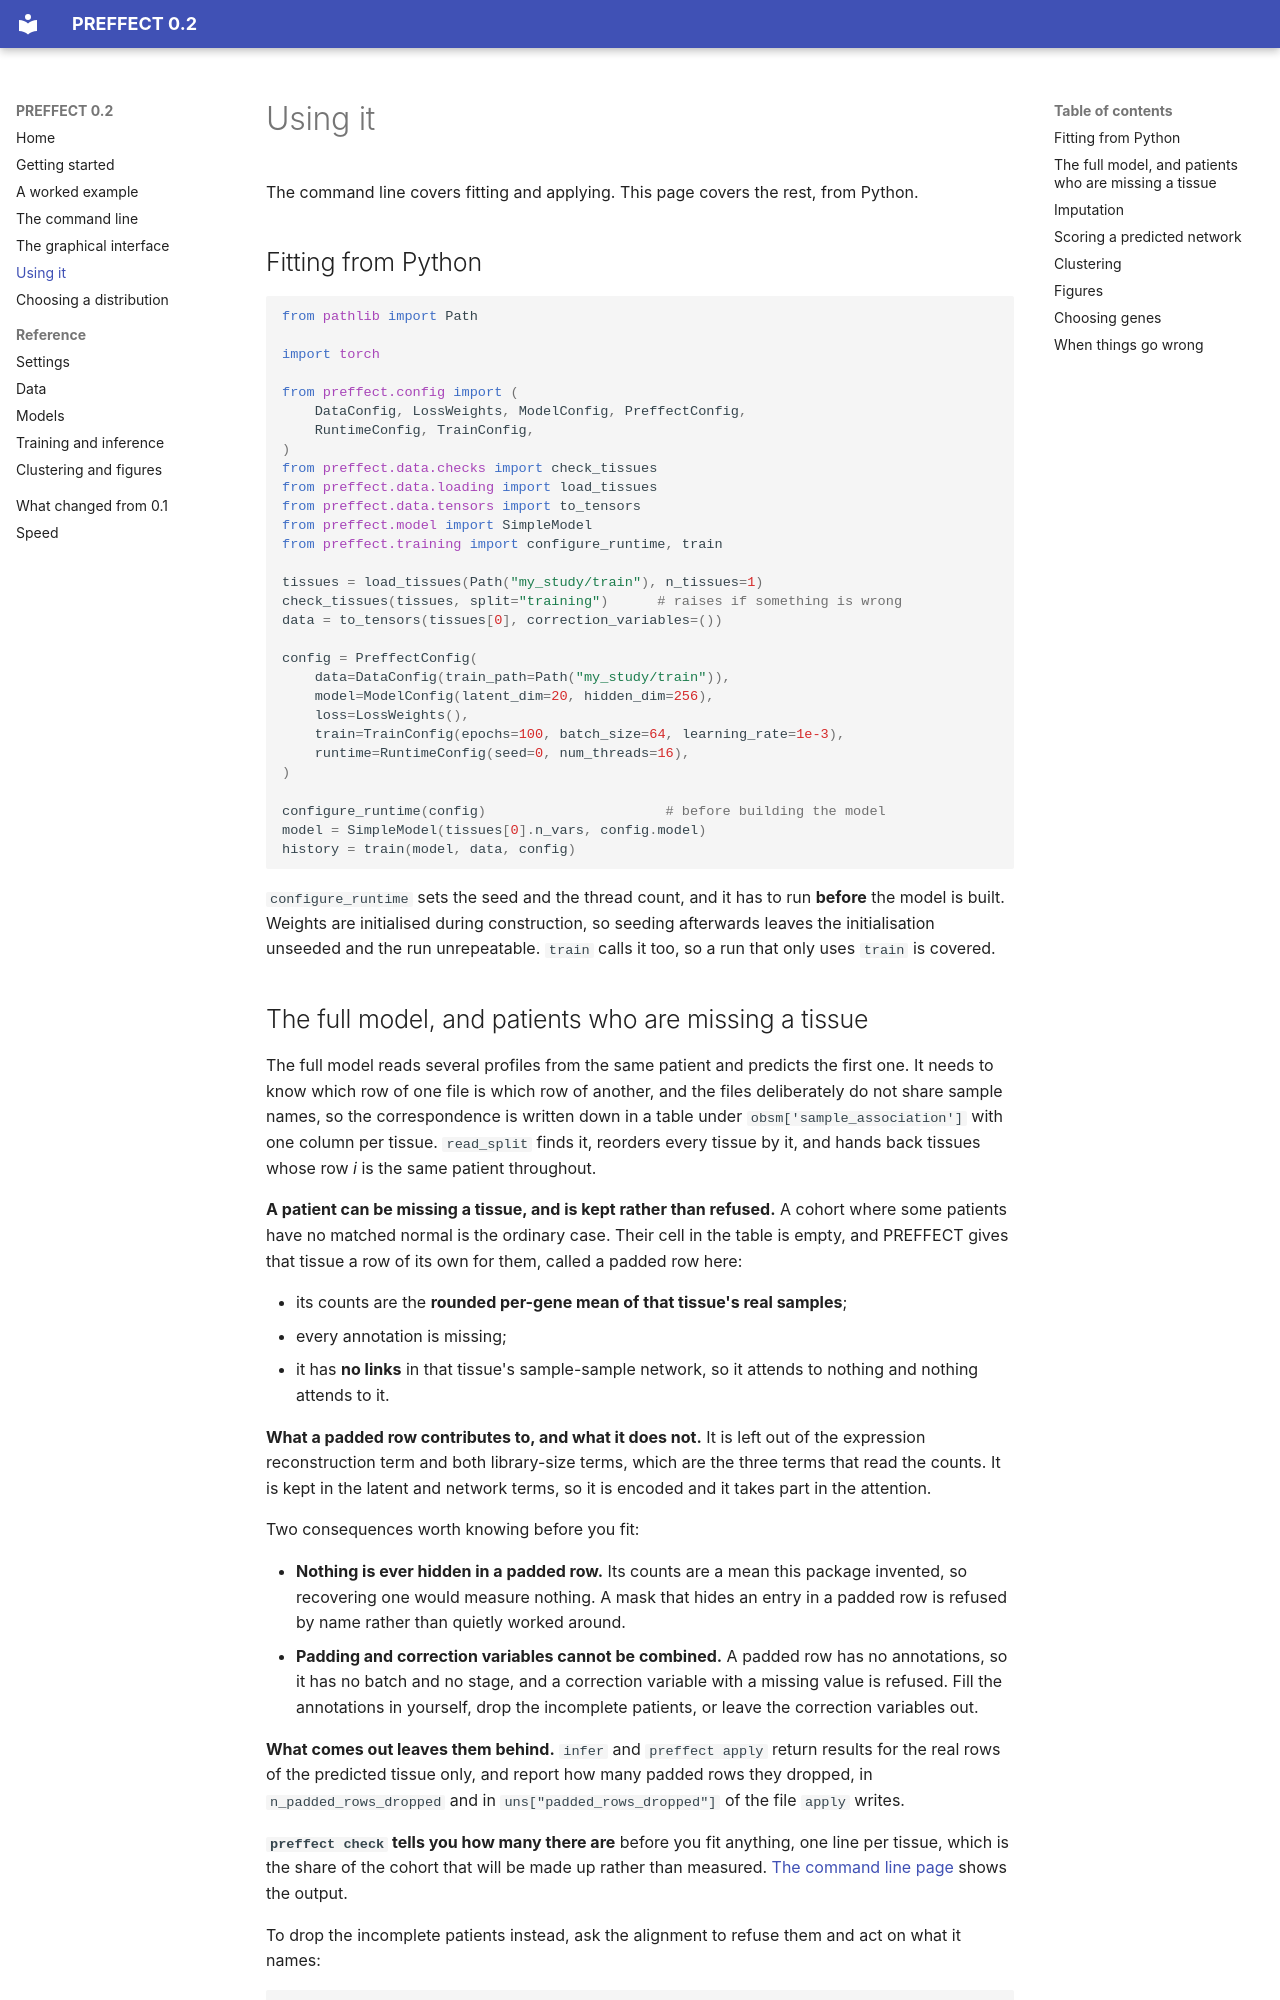

repository: hallettmiket/preffect · page: guide/index.html · generator: mkdocs

# Using it

The command line covers fitting and applying. This page covers the rest, from
Python.

## Fitting from Python

```python
from pathlib import Path

import torch

from preffect.config import (
    DataConfig, LossWeights, ModelConfig, PreffectConfig,
    RuntimeConfig, TrainConfig,
)
from preffect.data.checks import check_tissues
from preffect.data.loading import load_tissues
from preffect.data.tensors import to_tensors
from preffect.model import SimpleModel
from preffect.training import configure_runtime, train

tissues = load_tissues(Path("my_study/train"), n_tissues=1)
check_tissues(tissues, split="training")      # raises if something is wrong
data = to_tensors(tissues[0], correction_variables=())

config = PreffectConfig(
    data=DataConfig(train_path=Path("my_study/train")),
    model=ModelConfig(latent_dim=20, hidden_dim=256),
    loss=LossWeights(),
    train=TrainConfig(epochs=100, batch_size=64, learning_rate=1e-3),
    runtime=RuntimeConfig(seed=0, num_threads=16),
)

configure_runtime(config)                      # before building the model
model = SimpleModel(tissues[0].n_vars, config.model)
history = train(model, data, config)
```

`configure_runtime` sets the seed and the thread count, and it has to run
**before** the model is built. Weights are initialised during construction, so
seeding afterwards leaves the initialisation unseeded and the run
unrepeatable. `train` calls it too, so a run that only uses `train` is covered.
